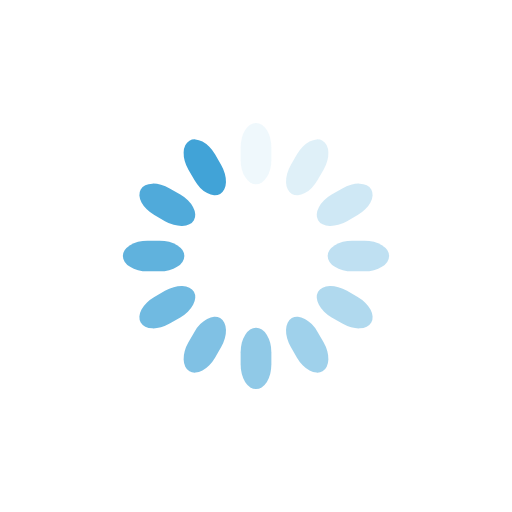
t = 0.00 s
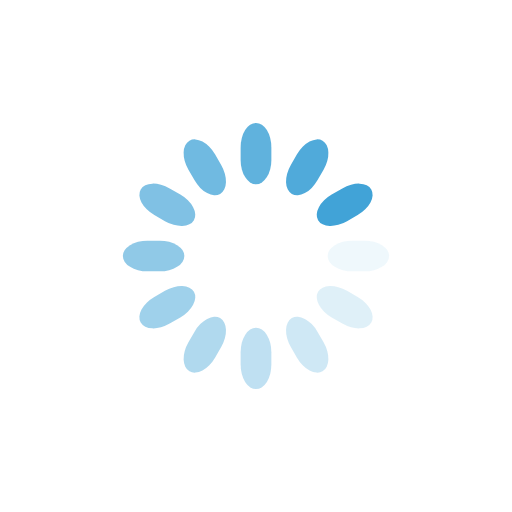
t = 0.25 s
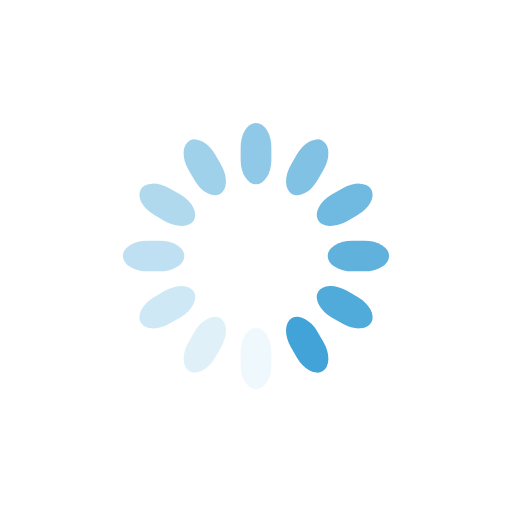
t = 0.50 s
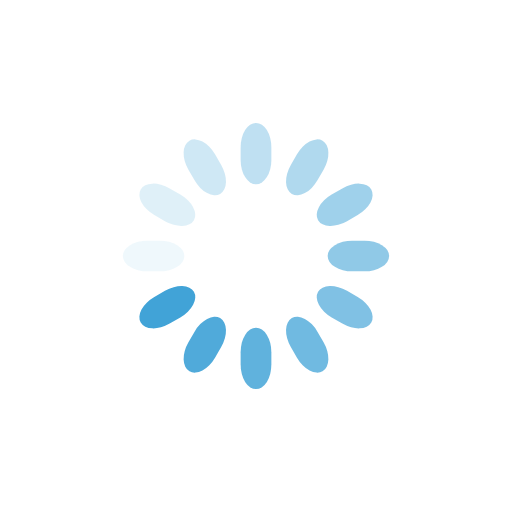
t = 0.75 s

The animated SVG that drew these frames (rendered in a browser with its animation timeline set to each time). Animation: 12 SMIL elements (animate=12); one cycle of 1.00 s, repeats indefinitely.

<svg class="lds-spinner" width="200px" height="200px" xmlns="http://www.w3.org/2000/svg" xmlns:xlink="http://www.w3.org/1999/xlink" viewBox="0 0 100 100" preserveAspectRatio="xMidYMid" style="animation-play-state: running; animation-delay: 0s; background: none;"><g transform="rotate(0 50 50)" style="animation-play-state: running; animation-delay: 0s;">
  <rect x="47" y="24" rx="9.4" ry="4.8" width="6" height="12" fill="#41a3d7" style="animation-play-state: running; animation-delay: 0s;">
    <animate attributeName="opacity" values="1;0" times="0;1" dur="1s" begin="-0.9166666666666666s" repeatCount="indefinite" style="animation-play-state: running; animation-delay: 0s;"></animate>
  </rect>
</g><g transform="rotate(30 50 50)" style="animation-play-state: running; animation-delay: 0s;">
  <rect x="47" y="24" rx="9.4" ry="4.8" width="6" height="12" fill="#41a3d7" style="animation-play-state: running; animation-delay: 0s;">
    <animate attributeName="opacity" values="1;0" times="0;1" dur="1s" begin="-0.8333333333333334s" repeatCount="indefinite" style="animation-play-state: running; animation-delay: 0s;"></animate>
  </rect>
</g><g transform="rotate(60 50 50)" style="animation-play-state: running; animation-delay: 0s;">
  <rect x="47" y="24" rx="9.4" ry="4.8" width="6" height="12" fill="#41a3d7" style="animation-play-state: running; animation-delay: 0s;">
    <animate attributeName="opacity" values="1;0" times="0;1" dur="1s" begin="-0.75s" repeatCount="indefinite" style="animation-play-state: running; animation-delay: 0s;"></animate>
  </rect>
</g><g transform="rotate(90 50 50)" style="animation-play-state: running; animation-delay: 0s;">
  <rect x="47" y="24" rx="9.4" ry="4.8" width="6" height="12" fill="#41a3d7" style="animation-play-state: running; animation-delay: 0s;">
    <animate attributeName="opacity" values="1;0" times="0;1" dur="1s" begin="-0.6666666666666666s" repeatCount="indefinite" style="animation-play-state: running; animation-delay: 0s;"></animate>
  </rect>
</g><g transform="rotate(120 50 50)" style="animation-play-state: running; animation-delay: 0s;">
  <rect x="47" y="24" rx="9.4" ry="4.8" width="6" height="12" fill="#41a3d7" style="animation-play-state: running; animation-delay: 0s;">
    <animate attributeName="opacity" values="1;0" times="0;1" dur="1s" begin="-0.5833333333333334s" repeatCount="indefinite" style="animation-play-state: running; animation-delay: 0s;"></animate>
  </rect>
</g><g transform="rotate(150 50 50)" style="animation-play-state: running; animation-delay: 0s;">
  <rect x="47" y="24" rx="9.4" ry="4.8" width="6" height="12" fill="#41a3d7" style="animation-play-state: running; animation-delay: 0s;">
    <animate attributeName="opacity" values="1;0" times="0;1" dur="1s" begin="-0.5s" repeatCount="indefinite" style="animation-play-state: running; animation-delay: 0s;"></animate>
  </rect>
</g><g transform="rotate(180 50 50)" style="animation-play-state: running; animation-delay: 0s;">
  <rect x="47" y="24" rx="9.4" ry="4.8" width="6" height="12" fill="#41a3d7" style="animation-play-state: running; animation-delay: 0s;">
    <animate attributeName="opacity" values="1;0" times="0;1" dur="1s" begin="-0.4166666666666667s" repeatCount="indefinite" style="animation-play-state: running; animation-delay: 0s;"></animate>
  </rect>
</g><g transform="rotate(210 50 50)" style="animation-play-state: running; animation-delay: 0s;">
  <rect x="47" y="24" rx="9.4" ry="4.8" width="6" height="12" fill="#41a3d7" style="animation-play-state: running; animation-delay: 0s;">
    <animate attributeName="opacity" values="1;0" times="0;1" dur="1s" begin="-0.3333333333333333s" repeatCount="indefinite" style="animation-play-state: running; animation-delay: 0s;"></animate>
  </rect>
</g><g transform="rotate(240 50 50)" style="animation-play-state: running; animation-delay: 0s;">
  <rect x="47" y="24" rx="9.4" ry="4.8" width="6" height="12" fill="#41a3d7" style="animation-play-state: running; animation-delay: 0s;">
    <animate attributeName="opacity" values="1;0" times="0;1" dur="1s" begin="-0.25s" repeatCount="indefinite" style="animation-play-state: running; animation-delay: 0s;"></animate>
  </rect>
</g><g transform="rotate(270 50 50)" style="animation-play-state: running; animation-delay: 0s;">
  <rect x="47" y="24" rx="9.4" ry="4.8" width="6" height="12" fill="#41a3d7" style="animation-play-state: running; animation-delay: 0s;">
    <animate attributeName="opacity" values="1;0" times="0;1" dur="1s" begin="-0.16666666666666666s" repeatCount="indefinite" style="animation-play-state: running; animation-delay: 0s;"></animate>
  </rect>
</g><g transform="rotate(300 50 50)" style="animation-play-state: running; animation-delay: 0s;">
  <rect x="47" y="24" rx="9.4" ry="4.8" width="6" height="12" fill="#41a3d7" style="animation-play-state: running; animation-delay: 0s;">
    <animate attributeName="opacity" values="1;0" times="0;1" dur="1s" begin="-0.08333333333333333s" repeatCount="indefinite" style="animation-play-state: running; animation-delay: 0s;"></animate>
  </rect>
</g><g transform="rotate(330 50 50)" style="animation-play-state: running; animation-delay: 0s;">
  <rect x="47" y="24" rx="9.4" ry="4.8" width="6" height="12" fill="#41a3d7" style="animation-play-state: running; animation-delay: 0s;">
    <animate attributeName="opacity" values="1;0" times="0;1" dur="1s" begin="0s" repeatCount="indefinite" style="animation-play-state: running; animation-delay: 0s;"></animate>
  </rect>
</g></svg>
